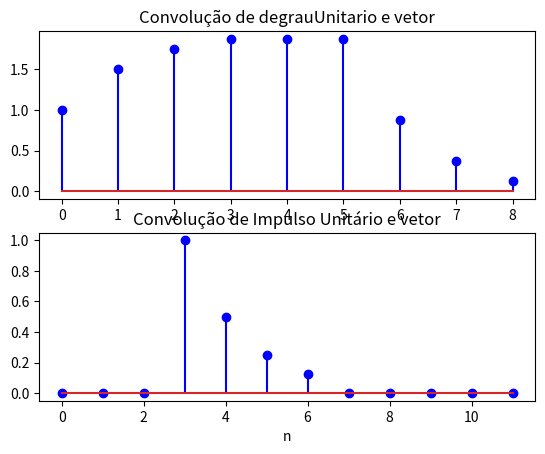

Here is the Python script that generated this plot:
import numpy as np
import matplotlib.pyplot as plt

degrauUnitario = np.array([1, 1, 1, 1, 1, 1])
vetor = np.array([1, 0.5, 0.25, 0.125])
impulsoUnitário = np.array([0,0,0,1, 0, 0, 0, 0, 0])

convDegrauUnitarioEVetor = np.convolve(degrauUnitario, vetor)
convImpulsoUnitarioEVetor = np.convolve(impulsoUnitário, vetor)

tama = len(degrauUnitario) + len(vetor) - 1
tamb = len(impulsoUnitário) + len(vetor) - 1
n1 = np.arange(0, tama)
n2 = np.arange(0, tamb)

plt.subplot(2,1,1).set_title('Convolução de degrauUnitario e vetor')
plt.stem(n1, convDegrauUnitarioEVetor,'b', label='Função')

plt.subplot(2,1,2).set_title('Convolução de Impulso Unitário e vetor')
plt.stem(n2, convImpulsoUnitarioEVetor,'b', label='Função')
plt.xlabel('n')

plt.show()
